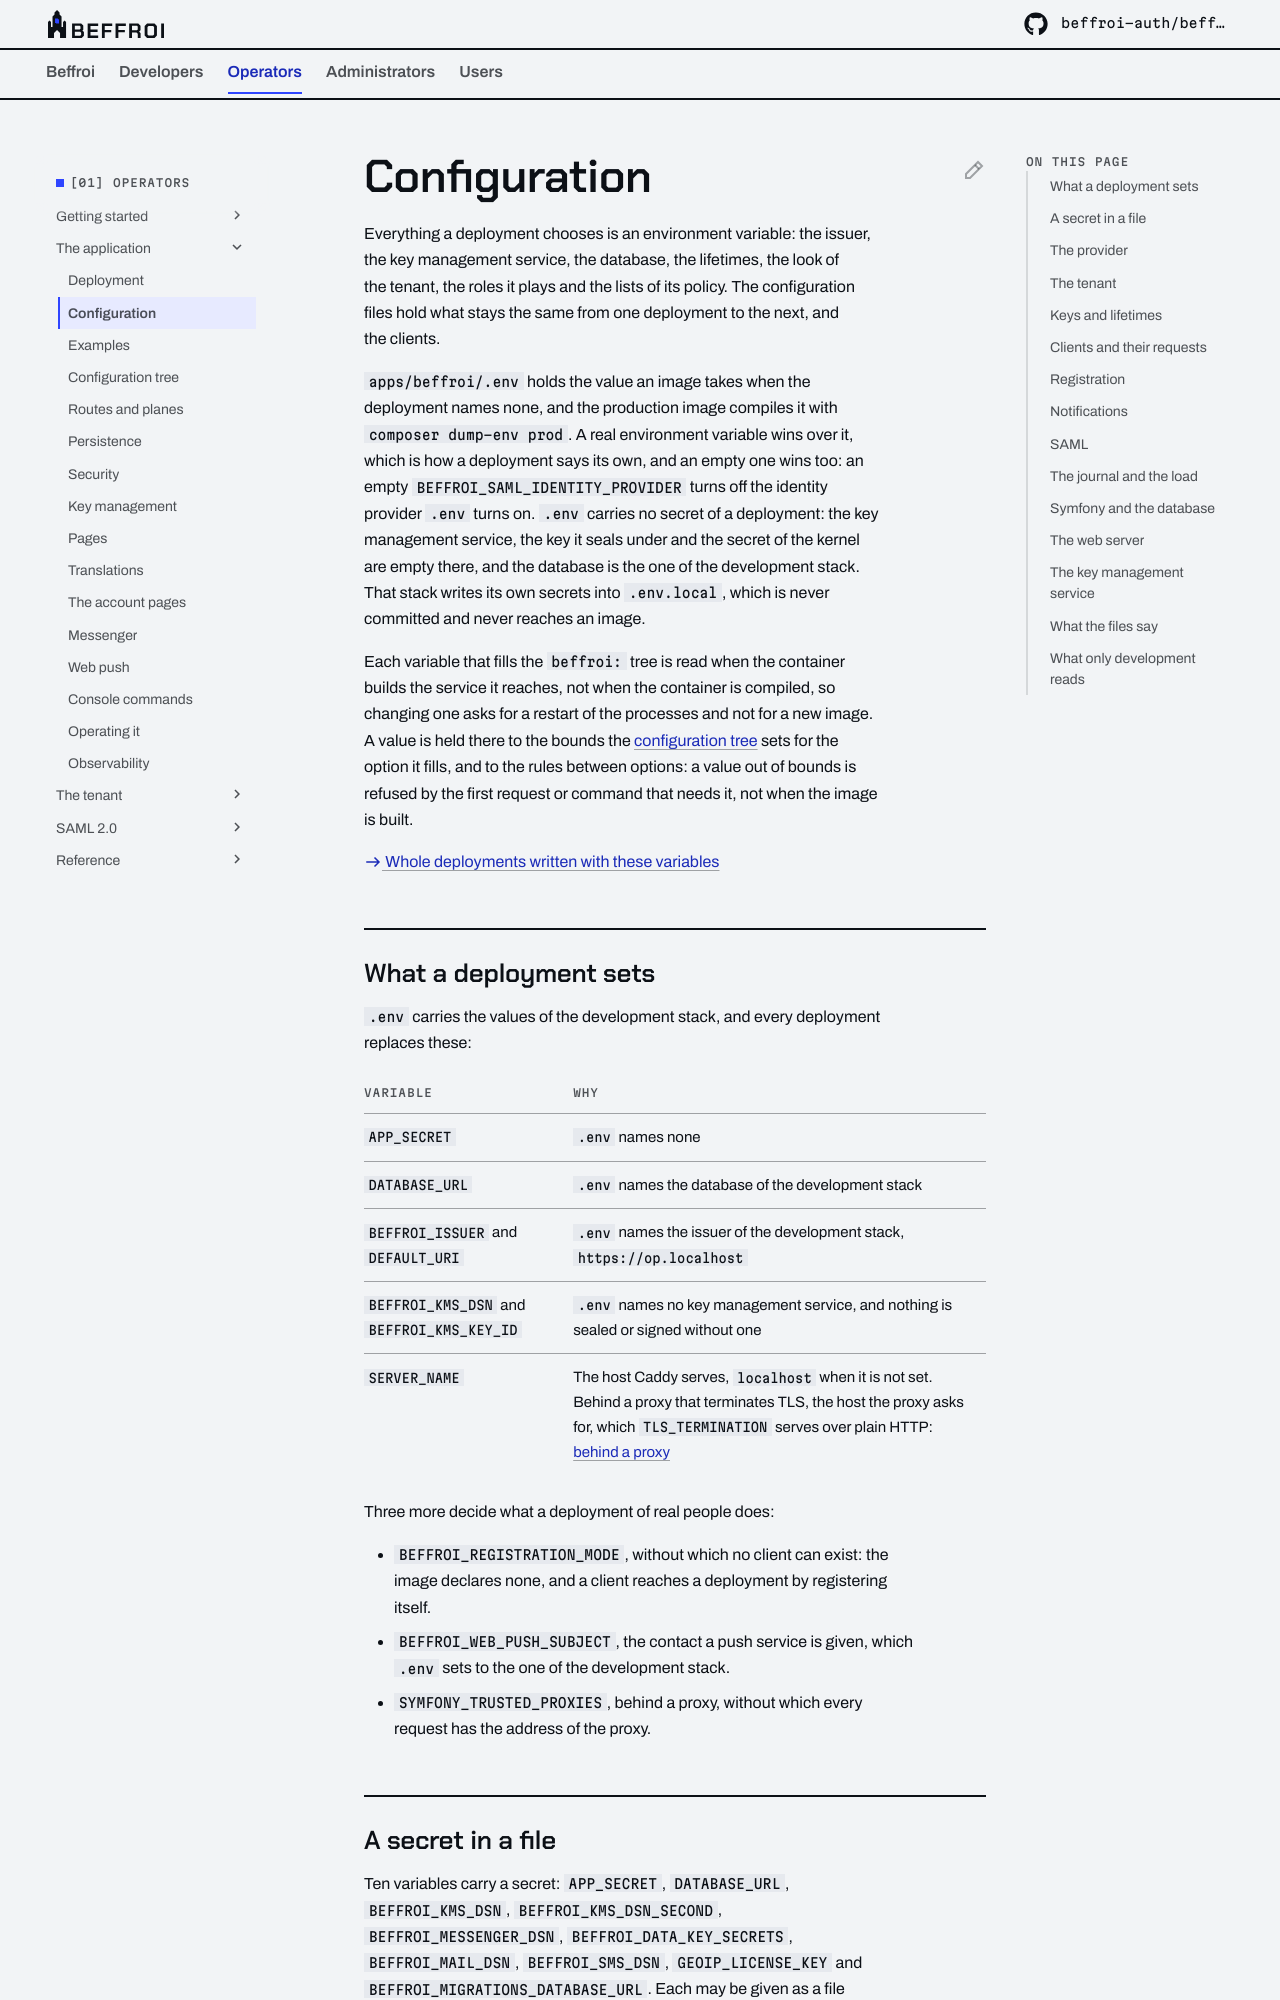

repository: beffroi-auth/docs · page: 0.1/operators/application/configuration/index.html · generator: mkdocs

---
title: Configuration
description: Every variable the application reads and what each one decides, the four key management backends, and what its configuration files say for a deployment.
---

# Configuration

Everything a deployment chooses is an environment variable: the issuer, the key management service, the
database, the lifetimes, the look of the tenant, the roles it plays and the lists of its policy. The
configuration files hold what stays the same from one deployment to the next, and the clients.

`apps/beffroi/.env` holds the value an image takes when the deployment names none, and the production image
compiles it with `composer dump-env prod`. A real environment variable wins over it, which is how a deployment
says its own, and an empty one wins too: an empty `BEFFROI_SAML_IDENTITY_PROVIDER` turns off the identity
provider `.env` turns on. `.env` carries no secret of a deployment: the key management service, the key it
seals under and the secret of the kernel are empty there, and the database is the one of the development
stack. That stack writes its own secrets into `.env.local`, which is never committed and never reaches an image.

Each variable that fills the `beffroi:` tree is read when the container builds the service it reaches, not when the container is compiled,
so changing one asks for a restart of the processes and not for a new image. A value is held there to the
bounds the [configuration tree](../reference/configuration.md) sets for the option it fills, and to the rules
between options: a value out of bounds is refused by the first request or command that needs it, not when the
image is built.

[:beffroi-arrow-right: Whole deployments written with these variables](examples.md)

## What a deployment sets

`.env` carries the values of the development stack, and every deployment replaces these:

| Variable | Why |
|---|---|
| `APP_SECRET` | `.env` names none |
| `DATABASE_URL` | `.env` names the database of the development stack |
| `BEFFROI_ISSUER` and `DEFAULT_URI` | `.env` names the issuer of the development stack, `https://op.localhost` |
| `BEFFROI_KMS_DSN` and `BEFFROI_KMS_KEY_ID` | `.env` names no key management service, and nothing is sealed or signed without one |
| `SERVER_NAME` | The host Caddy serves, `localhost` when it is not set. Behind a proxy that terminates TLS, the host the proxy asks for, which `TLS_TERMINATION` serves over plain HTTP: [behind a proxy](deployment.md#behind-a-proxy) |

Three more decide what a deployment of real people does:

- `BEFFROI_REGISTRATION_MODE`, without which no client can exist: the image declares none, and a client
  reaches a deployment by registering itself.
- `BEFFROI_WEB_PUSH_SUBJECT`, the contact a push service is given, which `.env` sets to the one of the
  development stack.
- `SYMFONY_TRUSTED_PROXIES`, behind a proxy, without which every request has the address of the proxy.
